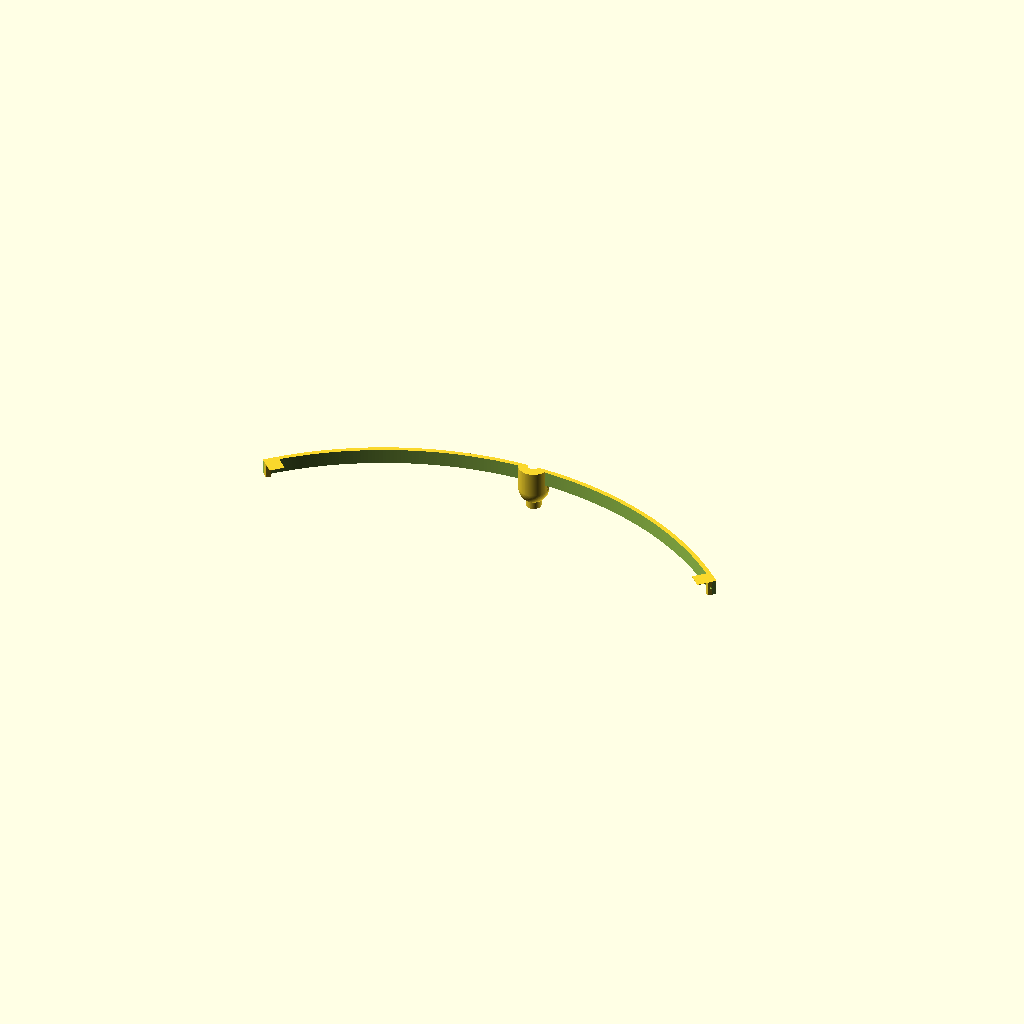
Cell 1 — every parameter at its default value.
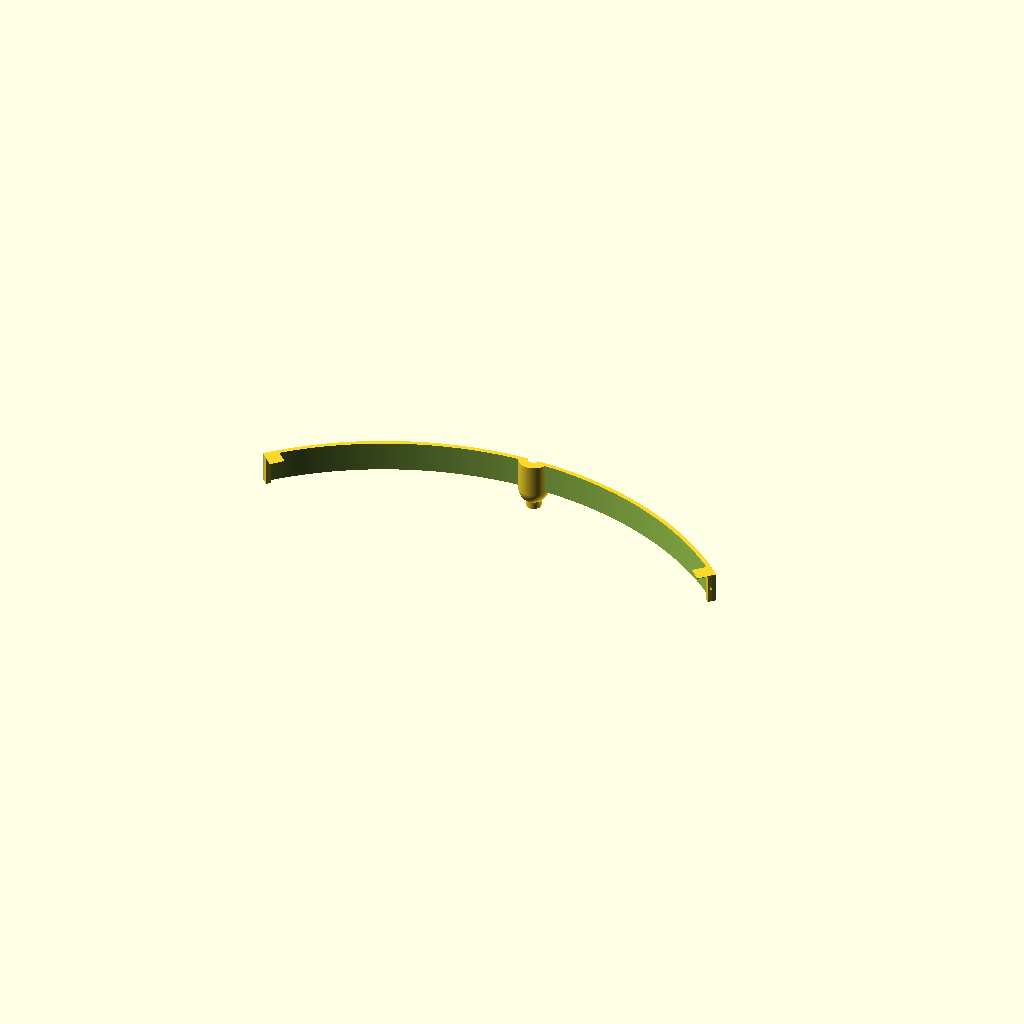
Cell 2: strip_width = 20 (everything else at default).
All cells are drawn from one camera (rotation 55°, 0°, 25°, orthographic, colour scheme Cornfield), so only the parameter changes between them.
OpenSCAD source file lamp_inner_ring/lamp_inner_ring.scad:
sphere_d = 20;
sphere_center_h = 13.6;
cylinder_d = 10;
strip_width = 10;
max_screw_length = 17;
screw_d = 4.1;
sacrificial_layer_height = 0.2;
hole_dist = 452;  // equals unadjusted diameter of ring
strip_center_height = 28.5 - 3.5;
led_per_meter = 60;
led_holder_width = 3;
dist_offset = -2;
$fn = 100;
fn_big = 600;
washer_r = 7.8/2 + 0.2;
clearance = 1;
extension_length = 3;
zip_tie_width = 2.8;
zip_tie_h = 1.1;
lily_pad_size = 10;
lily_pad_height = 0.3;
hole_move_down = 2;

n_led = floor(PI*(hole_dist - 2*dist_offset)*led_per_meter/1e3);
echo("LED count:", n_led);
adjusted_r = n_led*1e3/(2*PI*led_per_meter);
upper_h = strip_center_height + strip_width/2 - sphere_center_h;


module holder_ring(h, outer){
    difference(){
        cylinder(r=outer, h=h, $fn=fn_big);
        translate([0, 0, -1]) cylinder(r=adjusted_r - led_holder_width, h=h + 2, $fn=fn_big);
        translate([-4*outer, -2*outer, -1]) cube([4*outer, 4*outer, h + 2]);
        translate([-2*outer, -4*outer, -1]) cube([4*outer, 4*outer, h + 2]);
    }
}

module end_cap(){
    translate([0, -hole_dist/2, 0]) rotate([0, 0, 45]) translate([0, adjusted_r - extension_length - led_holder_width + 0.001, strip_center_height - strip_width/2]) union(){
        translate([0, -lily_pad_size + extension_length, strip_width - lily_pad_height]) cube([lily_pad_size, lily_pad_size, lily_pad_height]);
        difference(){
            cube([led_holder_width, extension_length, strip_width]);
            translate([0, extension_length - zip_tie_h, strip_width/2 - zip_tie_width/2]) cube([led_holder_width, zip_tie_h, zip_tie_width]);
        }
    }
}

difference(){
    union(){
        cylinder(h=sphere_center_h, d=cylinder_d);
        translate([0, 0, sphere_center_h - 0.001]) difference(){ // very hacky hack
            sphere(d=sphere_d, $fn=99); // also need different fn
            translate([-sphere_d, -sphere_d, 0]) cube([2*sphere_d, 2*sphere_d, 2*sphere_d]);
        }
        difference(){
            translate([0, 0, sphere_center_h]) cylinder(sphere_d/2, d1=sphere_d, d2=0);
            translate([-sphere_d/2, -sphere_d/2, strip_center_height - strip_width/2 - clearance]) cube([sphere_d, sphere_d, 10*sphere_d]);
        }
        translate([0, -hole_dist/2, strip_center_height - strip_width/2]) rotate([0, 0, 45]) holder_ring(strip_width, adjusted_r);
        end_cap();
        mirror([1, 0, 0]) end_cap();
        translate([0, 0, sphere_center_h]) intersection(){
            cylinder(h=upper_h, d=sphere_d);
            translate([0, -hole_dist/2, 0]) rotate([0, 0, 90 + 45]) cylinder(r=adjusted_r, h=upper_h, $fn=fn_big);        
        }
    }
    translate([0, 0, -1]) cylinder(d=screw_d, h=sphere_center_h + upper_h + 2);
    translate([0, 0, sphere_center_h - hole_move_down]) cylinder(h=upper_h + 2 + hole_move_down, r=washer_r, $fn=6);
}
translate([-washer_r/2, -washer_r/2, sphere_center_h - sacrificial_layer_height - hole_move_down]) cube([washer_r, washer_r, sacrificial_layer_height]);
Customizer parameters (derived from the source; name, type, default, range or options):
sphere_d: number, default 20
sphere_center_h: number, default 13.6
cylinder_d: number, default 10
strip_width: number, default 10
max_screw_length: number, default 17
screw_d: number, default 4.1
sacrificial_layer_height: number, default 0.2
hole_dist: number, default 452
led_per_meter: number, default 60
led_holder_width: number, default 3
dist_offset: number, default -2
fn_big: number, default 600
clearance: number, default 1
extension_length: number, default 3
zip_tie_width: number, default 2.8
zip_tie_h: number, default 1.1
lily_pad_size: number, default 10
lily_pad_height: number, default 0.3
hole_move_down: number, default 2
